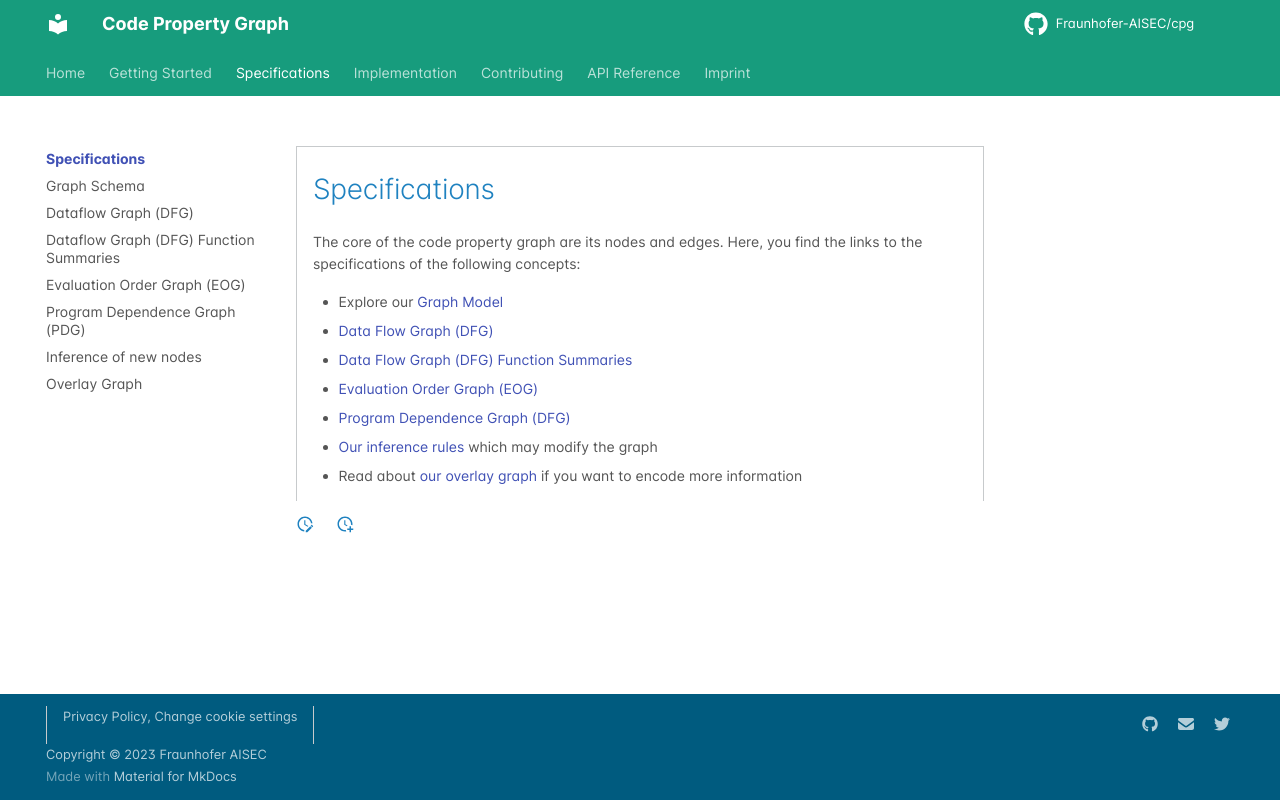

repository: Fraunhofer-AISEC/cpg · page: CPG/specs/index.html · generator: mkdocs

---
title: "Specifications"
linkTitle: "Specifications"
weight: 20
no_list: false
menu:
  main:
    weight: 20
description: >
    The CPG library is a language-agnostic graph representation of source code.
---

# Specifications
The core of the code property graph are its nodes and edges. Here, you find the
links to the specifications of the following concepts:

* Explore our [Graph Model](./graph)
* [Data Flow Graph (DFG)](./dfg)
* [Data Flow Graph (DFG) Function Summaries](./dfg-function-summaries.md)
* [Evaluation Order Graph (EOG)](./eog)
* [Program Dependence Graph (DFG)](./pdg)
* [Our inference rules](./inference) which may modify the graph
* Read about [our overlay graph](./overlays) if you want to encode more information
